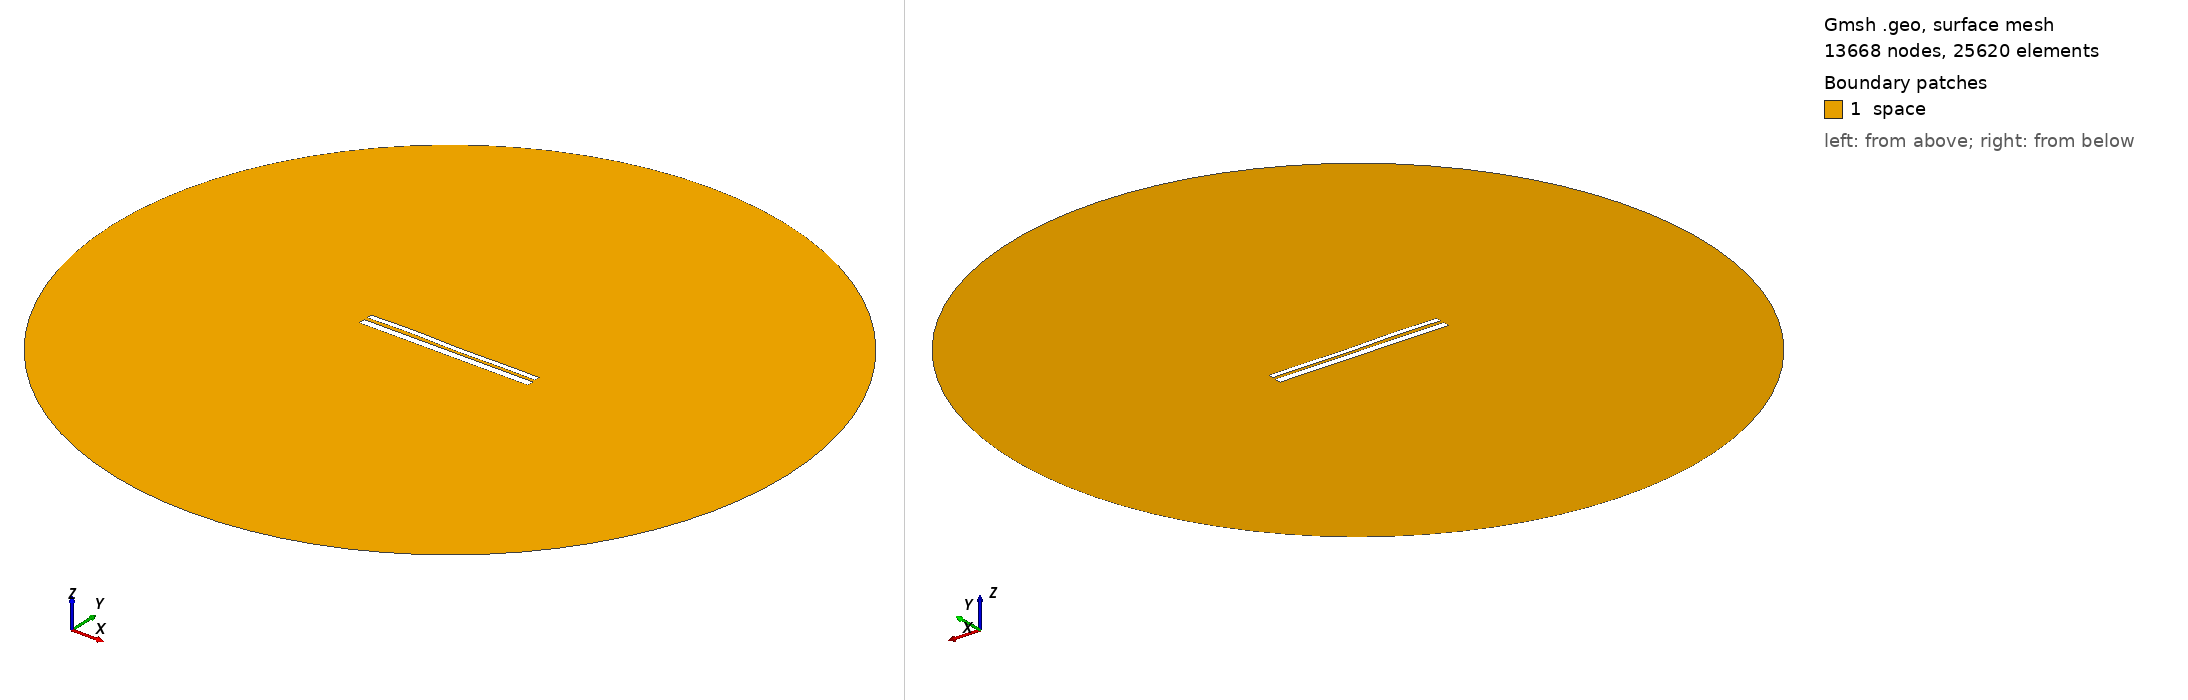

Gmsh geometry script, surface-meshed: 13668 nodes, 25620 surface elements. Boundary patches (legend numbers): 1 space. Left view from above one corner, right view from below the opposite corner. Legend entries are the model's physical surfaces. The drawing asked Gmsh for element sizes between 1% and 20% of the model's largest extent; the script's own settings can give other sizes.

=== 10075.geo (drawn) ===
//---------------------------------------
// Geometry kernel
//---------------------------------------

SetFactory("OpenCASCADE");



//---------------------------------------
// Parameters of the geometry
//---------------------------------------

// Overetch of the upper plate
overetch = 0.375;

// Distance between the plates
distance = 1.75;

// Discretization over the x axis (for the deformation)
nx = 50; 

// Length of the plate
L = 100 - overetch; 

// Number of modes
n = 4; 

// 1st mode coefficient
coeff(1) = -0.15;
beta(1) = 0.596864 * 3.1415926535 / L;

// 2nd mode coefficient
coeff(2) = 0.0;
beta(2) = 1.49418 * 3.1415926535 / L;

// 3rd mode coefficient
coeff(3) = 0.15;
beta(3) = 2.50025 * 3.1415926535 / L;

// 4th mode coefficient
coeff(4) = 0.15;
beta(4) = 3.49999 * 3.1415926535 / L;



//---------------------------------------
// Upper plate (deformed rectangle)
//---------------------------------------

// Coordiantes of the upper plate
xmin = -50;
xmax = 50 - overetch;

// Height of the upper plate
yheight = 4 - 2 * overetch;

// Indexes of the points
UpperID[] = {};
LowerID[] = {};
LeftID[] = {};
RightID[] = {};

// Point index
p = 1;

// Horizontal edges
For i In {1:nx}
    x = xmin + (i-1)*(xmax - xmin)/(nx-1);

    y_bottom = distance / 2 + overetch;
    For j In {1:n}
        C = (Cosh(beta(j)*L) + Cos(beta(j)*L)) / (Sinh(beta(j)*L) + Sin(beta(j)*L));
        y_bottom  = y_bottom + coeff(j) * (Cosh(beta(j)*(x+50)) - Cos(beta(j)*(x+50)) - C * (Sinh(beta(j)*(x+50)) - Sin(beta(j)*(x+50))));
    EndFor

    y_top = y_bottom + yheight;

    Point(p) = {x, y_top, 0, 1.0};
    UpperID[i] = p;
    p = p + 1;

    Point(p) = {x, y_bottom, 0, 1.0};
    LowerID[i] = p;
    p = p + 1;
EndFor

// Create point lists
UpperPts[] = {}; LowerPts[] = {};
For i In {1:nx}
  UpperPts[] += {UpperID[i]};
  LowerPts[] += {LowerID[i]};
EndFor

// Build splines
Spline(1) = {UpperPts[]};
Spline(2) = {LowerPts[]};
Line(3) = {LowerPts[nx-1], UpperPts[nx-1]};
Line(4) = {LowerPts[0], UpperPts[0]};

// Build the plane surface
Curve Loop(1) = {2, 3, -1, -4};
Plane Surface(1) = {1};



//---------------------------------------
// Lower plate (rectangle)
//---------------------------------------

// Vertices
Point(1001) = {-50, -1, 0, 1.0};
Point(1002) = { 50, -1, 0, 1.0};
Point(1003) = { 50,  -5, 0, 1.0};
Point(1004) = {-50,  -5, 0, 1.0};

// Edges
Line(5) = {1001, 1002};
Line(6) = {1002, 1003};
Line(7) = {1003, 1004};
Line(8) = {1004, 1001};

// Plane surface
Line Loop(2) = {5, 6, 7, 8};
Plane Surface(2) = {2}; 



//---------------------------------------
// Outer (fictious) boundary
//---------------------------------------

// Points
Point(1005) = {0, 0, 0};       // Center
Point(1006) = {200, 0, 0};     // Start point
Point(1007) = {0, 200, 0};     // 90 degrees
Point(1008) = {-200, 0, 0};    // 180 degrees
Point(1009) = {0, -200, 0};    // 270 degrees

// Circle arcs (each needs start, center, end)
Circle(9) = {1006, 1005, 1007};
Circle(10) = {1007, 1005, 1008};
Circle(11) = {1008, 1005, 1009};
Circle(12) = {1009, 1005, 1006};

// Plane surface for the entire domain
Curve Loop(3) = {9, 10, 11, 12};
Surface(3) = {3};

// Subtract the plates from the whole domain to obtain the actual domain where we want to solve the equations
BooleanDifference{ Surface{3}; Delete; }{ Surface{1}; Surface{2}; Delete; }




//---------------------------------------
// Transfinite Lines/Curves
//---------------------------------------

// Set the number of points on the boundaries
r = 7;

// Plates
Transfinite Curve {1, 2} = 50*r Using Progression 1;
Transfinite Curve {3, 4} = 2*r Using Progression 1;
Transfinite Line {5, 7} = 50*r Using Progression 1;
Transfinite Line {6, 8} = 2*r Using Progression 1;

// Outer boundary
Transfinite Line {9, 10, 11, 12} = 20 Using Progression 1;



//---------------------------------------
// Physical groups
//---------------------------------------                

// Physical curves (boundaries)
Physical Line("force_segment", 10) = {2};
Physical Line("upper_plate", 11) = {1, 3, 4};
Physical Line("lower_plate", 12) = {5, 6, 7, 8};
Physical Line("boundary", 20) = {9, 10, 11, 12};

// Physical Surfaces
Physical Surface("space", 30) = {3};



//---------------------------------------
// 6. Generate the Mesh
//---------------------------------------

// 2D mesh generation
Mesh 2;
